Run: headless pygame with SDL's dummy video driver; simulated clock (each Clock.tick advances the game by its frame time, no real sleeping); random seed 0; keys injected as events and as key.get_pressed() state; mouse plan: one left click at the window centre at the start of phase 2, then a move to the lower-right quarter at the start of phase 3.
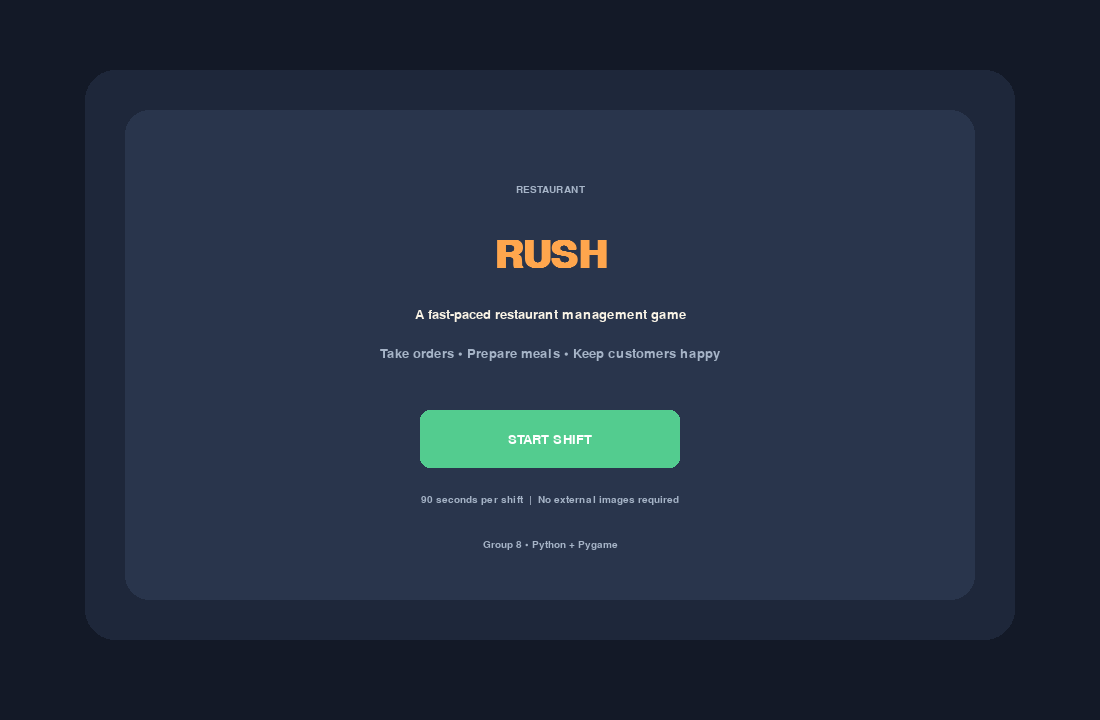
Frame 1 of 4 · flips 1–60 · no input
Frame 2 of 4 · flips 61–180 · clicked the window centre · tapped SPACE, RETURN · held RIGHT (→), D · screen unchanged from frame 1, image omitted
Frame 3 of 4 · flips 181–300 · moved the mouse to the lower-right quarter · held DOWN (↓), S · screen unchanged from frame 2, image omitted
Frame 4 of 4 · flips 301–420 · held LEFT (←), A, UP (↑), W · screen unchanged from frame 3, image omitted

The pygame program that drew these frames:

"""
RESTAURANT RUSH — GROUP 8
Polished, asset-free Pygame restaurant management game.
Python 3.10+ | pygame 2.5+
"""
import random
import sys
import pygame

pygame.init()
pygame.display.set_caption("Restaurant Rush | Group 8")

WIDTH, HEIGHT = 1100, 720
SCREEN = pygame.display.set_mode((WIDTH, HEIGHT))
CLOCK = pygame.time.Clock()
FPS = 60

                                     
BG = (19, 25, 39)
PANEL = (30, 39, 58)
PANEL_LIGHT = (41, 53, 76)
CREAM = (250, 244, 230)
MUTED = (166, 180, 199)
ORANGE = (255, 166, 77)
GREEN = (83, 204, 143)
RED = (244, 100, 107)
BLUE = (103, 172, 255)
YELLOW = (255, 214, 102)
DARK = (15, 20, 31)
WHITE = (255, 255, 255)

FONT = pygame.font.SysFont("arial", 20)
SMALL = pygame.font.SysFont("arial", 15)
MEDIUM = pygame.font.SysFont("arial", 25, bold=True)
BIG = pygame.font.SysFont("arial", 48, bold=True)
TITLE = pygame.font.SysFont("arial", 58, bold=True)

                                                
TABLE_POSITIONS = [(78, 200), (78, 292), (78, 384), (78, 476)]

                                                                  
AVAILABLE_INGREDIENTS = {
    "bun", "patty", "cheese", "lettuce", "potato", "soda", "ice"
}

                                                               
RECIPES = {
    "Burger": {"bun": 1, "patty": 1, "cheese": 1, "lettuce": 1},
    "Fries": {"potato": 2},
    "Soda": {"soda": 1, "ice": 1},
    "Combo Meal": {"Burger": 1, "Fries": 1, "Soda": 1},
}
INGREDIENT_STOCK = {
    "bun": 10, "patty": 10, "cheese": 10, "lettuce": 10,
    "potato": 14, "soda": 12, "ice": 12
}
MENU = {
    "Burger": {"price": 30, "prep": 8, "emoji": "BURGER"},
    "Fries": {"price": 18, "prep": 5, "emoji": "FRIES"},
    "Soda": {"price": 12, "prep": 3, "emoji": "SODA"},
    "Combo Meal": {"price": 50, "prep": 12, "emoji": "COMBO"},
}

def bubble_sort_by_wait(items):
    """Bubble Sort: rank orders by longest waiting time first."""
    result = items[:]
    n = len(result)
    for end in range(n - 1, 0, -1):
        swapped = False
        for i in range(end):
            if result[i]["wait"] < result[i + 1]["wait"]:
                result[i], result[i + 1] = result[i + 1], result[i]
                swapped = True
        if not swapped:
            break
    return result


def insertion_sort_by_wait(items, new_item):
    """Insertion Sort: insert a new order into a list ranked by waiting time."""
    result = items[:]
    index = 0
    while index < len(result) and result[index]["wait"] >= new_item["wait"]:
        index += 1
    result.insert(index, new_item)
    return result


def selection_sort_by_prep(items):
    """Selection Sort: put the shortest-preparation order first."""
    result = items[:]
    for start in range(len(result)):
        best = start
        for i in range(start + 1, len(result)):
            if result[i]["prep"] < result[best]["prep"]:
                best = i
        result[start], result[best] = result[best], result[start]
    return result


def expand_recipe(recipe_name, multiplier=1):
    """
    Recursively expand nested recipes into base ingredients.
    Base case: a component is not a recipe name, so count the ingredient.
    """
    totals = {}
    recipe = RECIPES.get(recipe_name, {})
    for component, quantity in recipe.items():
        amount = quantity * multiplier
        if component in RECIPES:
            nested = expand_recipe(component, amount)
            for ingredient, count in nested.items():
                totals[ingredient] = totals.get(ingredient, 0) + count
        else:
            totals[component] = totals.get(component, 0) + amount
    return totals


def draw_text(surface, value, x, y, font=FONT, color=CREAM):
    surface.blit(font.render(str(value), True, color), (x, y))


def draw_center(surface, value, center, font=FONT, color=CREAM):
    surface.blit(font.render(str(value), True, color),
                 font.render(str(value), True, color).get_rect(center=center))


def rounded(surface, rect, color, radius=14, border=None, border_width=1):
    pygame.draw.rect(surface, color, rect, border_radius=radius)
    if border:
        pygame.draw.rect(surface, border, rect, border_width, border_radius=radius)


def draw_button(surface, rect, label, color, enabled=True, small=False):
    rect = pygame.Rect(rect)
    fill = color if enabled else (65, 72, 86)
    rounded(surface, rect, fill, 10)
    font = SMALL if small else FONT
    rendered = font.render(label, True, WHITE if enabled else (150, 155, 165))
    surface.blit(rendered, rendered.get_rect(center=rect.center))


class RestaurantRush:
    def __init__(self):
        self.state = "menu"
        self.reset_game()
        self.state = "menu"

    def reset_game(self):
        self.orders = []
        self.selected_id = None
        self.next_id = 1
        self.remaining = 90.0
        self.spawn_elapsed = 0.0
        self.score = 0
        self.served = 0
        self.missed = 0
        self.satisfaction = 100
        self.stock = INGREDIENT_STOCK.copy()
        self.notice = "Select an order, prepare it, then serve it."
        self.notice_color = BLUE
        self.notice_time = 5.0
        self.sort_note = "Insertion Sort adds each new order by waiting time."
        self.state = "playing"
        self.spawn_order()

    def set_notice(self, message, color=BLUE):
        self.notice = message
        self.notice_color = color
        self.notice_time = 3.2

    def spawn_order(self):
        dish = random.choice(list(MENU.keys()))
        order = {
            "id": self.next_id,
            "dish": dish,
            "wait": 0.0,
            "prep": MENU[dish]["prep"],
            "prepared": False,
            "table": (self.next_id - 1) % len(TABLE_POSITIONS),
            "customer": random.choice(["Alex", "Sam", "Jamie", "Taylor", "Riley"]),
        }
        self.next_id += 1
        self.orders = insertion_sort_by_wait(self.orders, order)
        self.set_notice(f"New order #{order['id']}: {dish}!", GREEN)
        self.sort_note = "Insertion Sort inserted the new order into the wait-time list."

    def selected_order(self):
        for order in self.orders:
            if order["id"] == self.selected_id:
                return order
        return None

    def prepare_selected(self):
        order = self.selected_order()
        if not order:
            self.set_notice("Select an order card first.", YELLOW)
            return
        if order["prepared"]:
            self.set_notice("Already prepared! Serve the meal.", YELLOW)
            return
        if order["dish"] not in MENU:
            self.set_notice("That dish is not on the menu.", RED)
            return

        required = expand_recipe(order["dish"])
                                                                          
        missing = [ingredient for ingredient, amount in required.items()
                   if ingredient not in AVAILABLE_INGREDIENTS
                   or self.stock.get(ingredient, 0) < amount]
        if missing:
            self.set_notice("Not enough ingredients: " + ", ".join(missing), RED)
            return

        for ingredient, amount in required.items():
            self.stock[ingredient] -= amount
        order["prepared"] = True
        self.set_notice(f"{order['dish']} prepared for order #{order['id']}!", GREEN)

    def serve_selected(self):
        order = self.selected_order()
        if not order:
            self.set_notice("Select an order card first.", YELLOW)
            return
        if not order["prepared"]:
            self.set_notice("Prepare the meal before serving it.", YELLOW)
            return
                                              
        tip = max(0, int(12 - order["wait"] // 4))
        earned = MENU[order["dish"]]["price"] + tip
        self.score += earned
        self.served += 1
        self.satisfaction = min(100, self.satisfaction + 3)
        self.orders = [item for item in self.orders if item["id"] != order["id"]]
        self.selected_id = None
        self.set_notice(f"Served {order['dish']}! +{earned} points (includes tip).", GREEN)

    def sort_by_wait(self):
        self.orders = bubble_sort_by_wait(self.orders)
        self.set_notice("Bubble Sort ranked orders by longest waiting time.", BLUE)
        self.sort_note = "Bubble Sort compares adjacent orders and moves longest waits first."

    def choose_shortest_prep(self):
        if not self.orders:
            self.set_notice("There are no active orders.", YELLOW)
            return
        ranked = selection_sort_by_prep(self.orders)
        self.selected_id = ranked[0]["id"]
        self.set_notice(
            f"Selection Sort picked #{ranked[0]['id']} ({ranked[0]['dish']}), "
            f"shortest prep: {ranked[0]['prep']}s.", BLUE
        )
        self.sort_note = "Selection Sort selected the active order with the shortest prep time."

    def update(self, dt):
        if self.state != "playing":
            return
        self.remaining -= dt
        self.spawn_elapsed += dt
        if self.notice_time > 0:
            self.notice_time -= dt

                                                                                          
        for order in self.orders:
            order["wait"] += dt
        if self.spawn_elapsed >= 8.0:
            self.spawn_elapsed = 0.0
            if len(self.orders) < 6:
                self.spawn_order()
                                                 
        impatient = [o for o in self.orders if o["wait"] >= 28]
        for order in impatient:
            self.orders.remove(order)
            self.missed += 1
            self.satisfaction = max(0, self.satisfaction - 18)
            self.set_notice(f"Order #{order['id']} left unhappy!", RED)
            if self.selected_id == order["id"]:
                self.selected_id = None

        if self.remaining <= 0 or self.satisfaction <= 0:
            self.remaining = max(0, self.remaining)
            self.state = "over"

    def draw_header(self):
        rounded(SCREEN, (24, 18, WIDTH - 48, 94), PANEL, 20)
        draw_text(SCREEN, "RESTAURANT", 48, 31, SMALL, MUTED)
        draw_text(SCREEN, "RUSH", 48, 47, BIG, ORANGE)
        draw_text(SCREEN, "GROUP 8  •  SERVICE SHIFT", 230, 42, SMALL, MUTED)
                                              
        for rect, label, value, color in [
            ((560, 34, 145, 58), "SCORE", self.score, YELLOW),
            ((718, 34, 145, 58), "TIME LEFT", f"{int(self.remaining)}s", ORANGE),
            ((876, 34, 175, 58), "SATISFACTION", f"{self.satisfaction}%", GREEN if self.satisfaction > 35 else RED),
        ]:
            rounded(SCREEN, rect, PANEL_LIGHT, 12)
            draw_text(SCREEN, label, rect[0] + 12, rect[1] + 7, SMALL, MUTED)
            draw_text(SCREEN, value, rect[0] + 12, rect[1] + 27, MEDIUM, color)

    def draw_restaurant(self):
                            
        rounded(SCREEN, (24, 128, 282, 430), PANEL, 18)
        draw_text(SCREEN, "DINING ROOM", 44, 146, MEDIUM)
        draw_text(SCREEN, "Tables", 44, 178, SMALL, MUTED)
        for i, (x, y) in enumerate(TABLE_POSITIONS):
            occupied = any(o["table"] == i for o in self.orders)
            color = ORANGE if occupied else PANEL_LIGHT
            rounded(SCREEN, (x, y, 180, 58), color, 13)
            pygame.draw.circle(SCREEN, CREAM if occupied else MUTED, (x + 25, y + 29), 12)
            draw_text(SCREEN, f"TABLE {i + 1}", x + 47, y + 10, SMALL,
                      DARK if occupied else CREAM)
            draw_text(SCREEN, "WAITING" if occupied else "AVAILABLE",
                      x + 47, y + 29, SMALL, DARK if occupied else MUTED)

                      
        rounded(SCREEN, (326, 128, 420, 430), PANEL, 18)
        draw_text(SCREEN, "ACTIVE ORDERS", 346, 146, MEDIUM)
        draw_text(SCREEN, "Click a card to select it", 346, 178, SMALL, MUTED)
        if not self.orders:
            draw_text(SCREEN, "No orders right now.", 350, 235, FONT, MUTED)
        for index, order in enumerate(self.orders[:6]):
            y = 207 + index * 54
            selected = order["id"] == self.selected_id
            card_color = (66, 83, 111) if selected else PANEL_LIGHT
            rounded(SCREEN, (342, y, 388, 46), card_color, 10,
                    ORANGE if selected else None, 2 if selected else 1)
            status = "READY" if order["prepared"] else f"{order['prep']}s prep"
            draw_text(SCREEN, f"#{order['id']}  {order['dish']}", 354, y + 5, FONT)
            draw_text(SCREEN, f"{int(order['wait'])}s waiting  •  {status}",
                      354, y + 27, SMALL, GREEN if order["prepared"] else MUTED)
            if order["wait"] >= 18:
                pygame.draw.circle(SCREEN, RED, (710, y + 23), 5)

                       
        rounded(SCREEN, (766, 128, 310, 430), PANEL, 18)
        draw_text(SCREEN, "KITCHEN", 786, 146, MEDIUM)
        draw_text(SCREEN, "PREPARE SELECTED", 786, 186, SMALL, MUTED)
        order = self.selected_order()
        if order:
            rounded(SCREEN, (786, 210, 270, 84), PANEL_LIGHT, 12)
            draw_text(SCREEN, f"Order #{order['id']}", 802, 221, SMALL, MUTED)
            draw_text(SCREEN, order["dish"], 802, 243, MEDIUM, ORANGE)
            draw_text(SCREEN, f"Prep: {order['prep']} seconds", 802, 271, SMALL)
            draw_button(SCREEN, (786, 310, 270, 45), "PREPARE MEAL", GREEN,
                        enabled=not order["prepared"])
            draw_button(SCREEN, (786, 365, 270, 45), "SERVE CUSTOMER", BLUE,
                        enabled=order["prepared"])
            draw_text(SCREEN, "Recipe ingredients:", 786, 423, SMALL, MUTED)
            required = expand_recipe(order["dish"])
            ingredient_line = ", ".join(f"{k} x{v}" for k, v in required.items())
            draw_text(SCREEN, ingredient_line[:34], 786, 445, SMALL)
            draw_text(SCREEN, ingredient_line[34:68], 786, 465, SMALL)
        else:
            draw_text(SCREEN, "Choose an order card", 790, 220, FONT, MUTED)
            draw_text(SCREEN, "to prepare a meal.", 790, 247, FONT, MUTED)
            draw_button(SCREEN, (786, 310, 270, 45), "PREPARE MEAL", GREEN, False)
            draw_button(SCREEN, (786, 365, 270, 45), "SERVE CUSTOMER", BLUE, False)
                   
        draw_text(SCREEN, "INGREDIENT STOCK", 786, 490, SMALL, MUTED)
        stock_line = f"Bun {self.stock['bun']}  Patty {self.stock['patty']}  Potato {self.stock['potato']}"
        draw_text(SCREEN, stock_line, 786, 513, SMALL, CREAM)

    def draw_footer(self):
        rounded(SCREEN, (24, 574, WIDTH - 48, 122), PANEL, 18)
                        
        draw_button(SCREEN, (42, 591, 185, 42), "RANK WAIT TIME", ORANGE)
        draw_button(SCREEN, (239, 591, 185, 42), "QUICK ORDER", BLUE)
        draw_button(SCREEN, (436, 591, 185, 42), "RECIPE GUIDE", PANEL_LIGHT)
        draw_text(SCREEN, "SERVED", 658, 590, SMALL, MUTED)
        draw_text(SCREEN, self.served, 658, 610, MEDIUM, GREEN)
        draw_text(SCREEN, "LEFT", 750, 590, SMALL, MUTED)
        draw_text(SCREEN, self.missed, 750, 610, MEDIUM, RED)
        draw_text(SCREEN, "SHIFT TIP", 835, 590, SMALL, MUTED)
        draw_text(SCREEN, "Serve fast for bigger tips!", 835, 612, SMALL, YELLOW)
        if self.notice_time > 0:
            rounded(SCREEN, (42, 646, WIDTH - 84, 34), DARK, 9)
            draw_text(SCREEN, self.notice, 54, 653, SMALL, self.notice_color)

    def draw_menu(self):
        SCREEN.fill(BG)
                                       
        rounded(SCREEN, (85, 70, WIDTH - 170, 570), PANEL, 30)
        rounded(SCREEN, (125, 110, WIDTH - 250, 490), PANEL_LIGHT, 24)
        draw_center(SCREEN, "RESTAURANT", (WIDTH // 2, 190), SMALL, MUTED)
        draw_center(SCREEN, "RUSH", (WIDTH // 2, 255), TITLE, ORANGE)
        draw_center(SCREEN, "A fast-paced restaurant management game", (WIDTH // 2, 315), FONT, CREAM)
        draw_center(SCREEN, "Take orders • Prepare meals • Keep customers happy", (WIDTH // 2, 354), FONT, MUTED)
        draw_button(SCREEN, (WIDTH // 2 - 130, 410, 260, 58), "START SHIFT", GREEN)
        draw_center(SCREEN, "90 seconds per shift  |  No external images required", (WIDTH // 2, 500), SMALL, MUTED)
        draw_center(SCREEN, "Group 8 • Python + Pygame", (WIDTH // 2, 545), SMALL, MUTED)

    def draw_game_over(self):
        SCREEN.fill(BG)
        rounded(SCREEN, (170, 80, WIDTH - 340, 550), PANEL, 26)
        draw_center(SCREEN, "SHIFT COMPLETE", (WIDTH // 2, 165), BIG, ORANGE)
        result = "Great service!" if self.score >= 180 and self.satisfaction > 25 else "Keep practicing!"
        draw_center(SCREEN, result, (WIDTH // 2, 220), MEDIUM, GREEN if result == "Great service!" else YELLOW)
        stats = [
            f"Final score: {self.score}",
            f"Customers served: {self.served}",
            f"Orders abandoned: {self.missed}",
            f"Customer satisfaction: {self.satisfaction}%",
        ]
        for i, line in enumerate(stats):
            draw_center(SCREEN, line, (WIDTH // 2, 285 + i * 42), FONT, CREAM)
        draw_button(SCREEN, (WIDTH // 2 - 140, 480, 280, 54), "PLAY AGAIN", GREEN)
        draw_center(SCREEN, "Press ESC to quit", (WIDTH // 2, 560), SMALL, MUTED)

    def draw_recipe_guide(self):
        SCREEN.fill(BG)
        rounded(SCREEN, (110, 55, WIDTH - 220, HEIGHT - 110), PANEL, 24)
        draw_text(SCREEN, "RECIPE GUIDE", 150, 85, BIG, ORANGE)
        draw_text(SCREEN, "Base ingredients are checked against your unique ingredient set and stock.", 150, 145, SMALL, MUTED)
        y = 195
        for name, recipe in RECIPES.items():
            items = expand_recipe(name)
            line = ", ".join(f"{ingredient} x{amount}" for ingredient, amount in items.items())
            rounded(SCREEN, (150, y, WIDTH - 300, 55), PANEL_LIGHT, 12)
            draw_text(SCREEN, name, 170, y + 8, FONT, GREEN)
            draw_text(SCREEN, line, 360, y + 10, SMALL, CREAM)
            y += 68
        draw_button(SCREEN, (150, 590, 180, 44), "BACK TO SHIFT", BLUE)

    def draw(self):
        if self.state == "menu":
            self.draw_menu()
        elif self.state == "playing":
            SCREEN.fill(BG)
            self.draw_header()
            self.draw_restaurant()
            self.draw_footer()
        elif self.state == "over":
            self.draw_game_over()
        elif self.state == "recipes":
            self.draw_recipe_guide()
        pygame.display.flip()

    def handle_click(self, pos):
        if self.state == "menu":
            if pygame.Rect(WIDTH // 2 - 130, 410, 260, 58).collidepoint(pos):
                self.reset_game()
            return
        if self.state == "over":
            if pygame.Rect(WIDTH // 2 - 140, 480, 280, 54).collidepoint(pos):
                self.reset_game()
            return
        if self.state == "recipes":
            if pygame.Rect(150, 590, 180, 44).collidepoint(pos):
                self.state = "playing"
            return

                             
        for index, order in enumerate(self.orders[:6]):
            card_rect = pygame.Rect(342, 207 + index * 54, 388, 46)
            if card_rect.collidepoint(pos):
                self.selected_id = order["id"]
                self.set_notice(f"Selected order #{order['id']}: {order['dish']}.", BLUE)
                return

        if pygame.Rect(786, 310, 270, 45).collidepoint(pos):
            self.prepare_selected()
        elif pygame.Rect(786, 365, 270, 45).collidepoint(pos):
            self.serve_selected()
        elif pygame.Rect(42, 591, 185, 42).collidepoint(pos):
            self.sort_by_wait()
        elif pygame.Rect(239, 591, 185, 42).collidepoint(pos):
            self.choose_shortest_prep()
        elif pygame.Rect(436, 591, 185, 42).collidepoint(pos):
            self.state = "recipes"

    def run(self):
        while True:
            dt = CLOCK.tick(FPS) / 1000.0
            for event in pygame.event.get():
                if event.type == pygame.QUIT:
                    pygame.quit()
                    sys.exit()
                if event.type == pygame.KEYDOWN:
                    if event.key == pygame.K_ESCAPE:
                        if self.state == "recipes":
                            self.state = "playing"
                        elif self.state in ("playing", "over"):
                            pygame.quit()
                            sys.exit()
                    if self.state == "playing" and event.key == pygame.K_b:
                        self.sort_by_wait()
                    if self.state == "playing" and event.key == pygame.K_s:
                        self.choose_shortest_prep()
                if event.type == pygame.MOUSEBUTTONDOWN and event.button == 1:
                    self.handle_click(event.pos)
            self.update(dt)
            self.draw()


if __name__ == "__main__":
    RestaurantRush().run()
